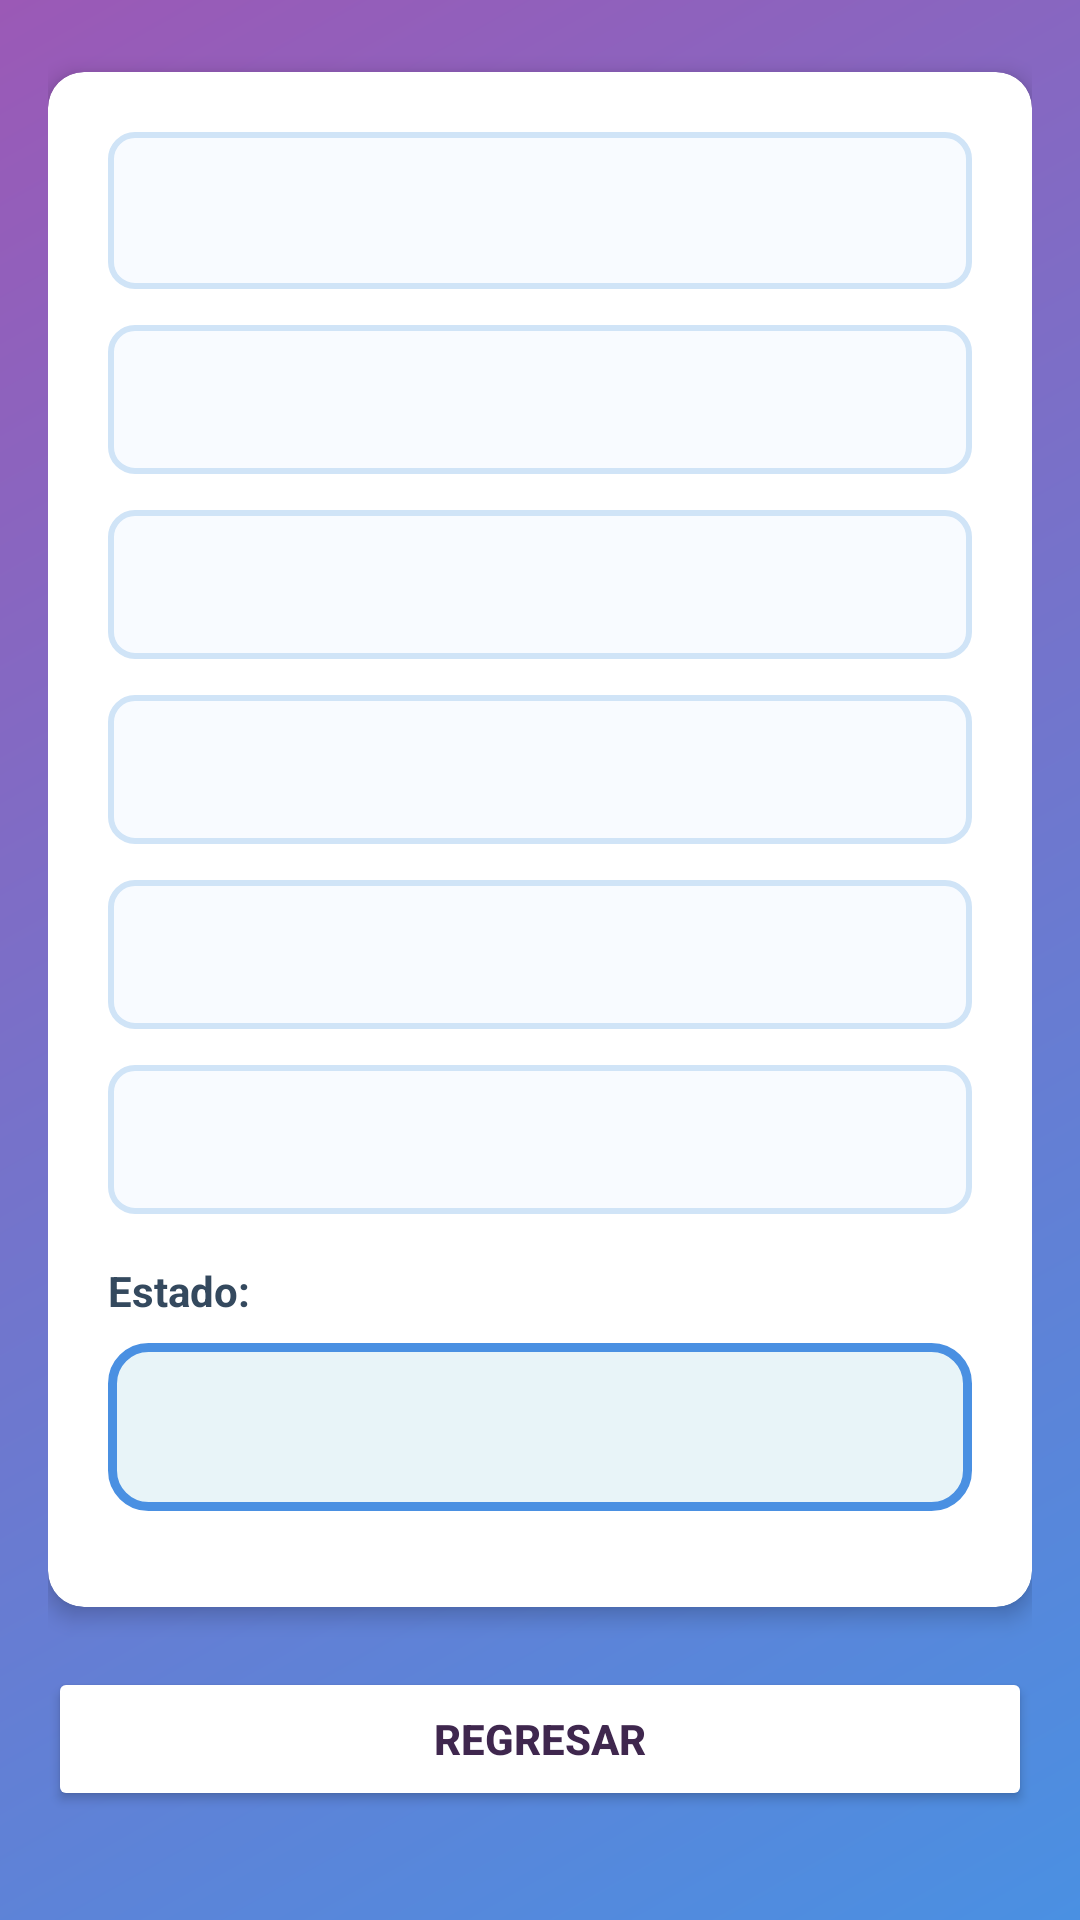

Write the Android layout XML for this screen, with the resource values it uses.
<!-- AndroidManifest.xml: activity theme Theme.FiberDeskApp -->
<!-- res/layout/activity_ticket_detail.xml -->
<?xml version="1.0" encoding="utf-8"?>
<ScrollView xmlns:android="http://schemas.android.com/apk/res/android"
    xmlns:app="http://schemas.android.com/apk/res-auto"
    android:layout_width="match_parent"
    android:layout_height="match_parent"
    android:background="@drawable/gradient_background">

    <LinearLayout
        android:orientation="vertical"
        android:padding="16dp"
        android:layout_width="match_parent"
        android:layout_height="wrap_content">

        
        <androidx.cardview.widget.CardView
            android:layout_width="match_parent"
            android:layout_height="wrap_content"
            app:cardCornerRadius="12dp"
            app:cardElevation="4dp"
            android:layout_marginTop="8dp"
            app:cardBackgroundColor="@android:color/white">

            <LinearLayout
                android:orientation="vertical"
                android:padding="20dp"
                android:layout_width="match_parent"
                android:layout_height="wrap_content">

                <TextView
                    android:id="@+id/txtFolio"
                    android:layout_width="match_parent"
                    android:layout_height="wrap_content"
                    android:textStyle="bold"
                    android:textSize="18sp"
                    android:textColor="#2C3E50"
                    android:background="@drawable/ticket_field_background"
                    android:padding="14dp"
                    android:layout_marginBottom="12dp"/>

                <TextView
                    android:id="@+id/txtCliente"
                    android:layout_width="match_parent"
                    android:layout_height="wrap_content"
                    android:textColor="#2C3E50"
                    android:textSize="16sp"
                    android:background="@drawable/ticket_field_background"
                    android:padding="14dp"
                    android:layout_marginBottom="12dp"/>

                <TextView
                    android:id="@+id/txtAsunto"
                    android:layout_width="match_parent"
                    android:layout_height="wrap_content"
                    android:textColor="#2C3E50"
                    android:textSize="16sp"
                    android:background="@drawable/ticket_field_background"
                    android:padding="14dp"
                    android:layout_marginBottom="12dp"/>

                <TextView
                    android:id="@+id/txtDescripcion"
                    android:layout_width="match_parent"
                    android:layout_height="wrap_content"
                    android:textColor="#2C3E50"
                    android:textSize="16sp"
                    android:background="@drawable/ticket_field_background"
                    android:padding="14dp"
                    android:layout_marginBottom="12dp"/>

                <TextView
                    android:id="@+id/txtPrioridad"
                    android:layout_width="match_parent"
                    android:layout_height="wrap_content"
                    android:textColor="#2C3E50"
                    android:textSize="16sp"
                    android:background="@drawable/ticket_field_background"
                    android:padding="14dp"
                    android:layout_marginBottom="12dp"/>

                <TextView
                    android:id="@+id/txtTecnico"
                    android:layout_width="match_parent"
                    android:layout_height="wrap_content"
                    android:textColor="#2C3E50"
                    android:textSize="16sp"
                    android:background="@drawable/ticket_field_background"
                    android:padding="14dp"
                    android:layout_marginBottom="12dp"/>

                <TextView
                    android:text="Estado:"
                    android:layout_width="match_parent"
                    android:layout_height="wrap_content"
                    android:textStyle="bold"
                    android:textColor="#34495E"
                    android:textSize="14sp"
                    android:layout_marginTop="4dp"/>
                    
                <Spinner
                    android:id="@+id/spinnerEstado"
                    android:layout_width="match_parent"
                    android:layout_height="56dp"
                    android:background="@drawable/spinner_background"
                    android:paddingStart="16dp"
                    android:paddingEnd="16dp"
                    android:layout_marginTop="8dp"
                    android:layout_marginBottom="12dp"
                    android:spinnerMode="dropdown"/>

            </LinearLayout>
        </androidx.cardview.widget.CardView>

        <Button
            android:id="@+id/btnRegresar"
            android:layout_width="match_parent"
            android:layout_height="wrap_content"
            android:text="Regresar"
            android:backgroundTint="#FFFFFF"
            android:textColor="#3F274E"
            android:textStyle="bold"
            android:layout_marginTop="20dp"/>

    </LinearLayout>
</ScrollView>
<!-- resources referenced by this layout -->
<resources>
  <!-- drawable gradient_background (drawable) -->
  <?xml version="1.0" encoding="utf-8"?>
  <shape xmlns:android="http://schemas.android.com/apk/res/android">
      <gradient
          android:angle="135"
          android:startColor="@color/blue_gradient_start"
          android:endColor="@color/purple_gradient_end"
          android:type="linear" />
  </shape>
  <!-- drawable spinner_background (drawable) -->
  <?xml version="1.0" encoding="utf-8"?>
  <shape xmlns:android="http://schemas.android.com/apk/res/android"
      android:shape="rectangle">
      <corners android:radius="12dp"/>
      <solid android:color="#E8F4F8"/>
      <stroke android:width="3dp" android:color="#4A90E2"/>
  </shape>
  <!-- drawable ticket_field_background (drawable) -->
  <?xml version="1.0" encoding="utf-8"?>
  <shape xmlns:android="http://schemas.android.com/apk/res/android"
      android:shape="rectangle">
      <corners android:radius="8dp"/>
      <solid android:color="#F8FBFF"/>
      <stroke android:width="2dp" android:color="#D0E4F7"/>
  </shape>
  <style name="Theme.FiberDeskApp" parent="Base.Theme.FiberDeskApp" />
  <color name="blue_gradient_start">#4A90E2</color>
  <color name="purple_gradient_end">#9B59B6</color>
  <style name="Base.Theme.FiberDeskApp" parent="Theme.Material3.Light.NoActionBar">
          <item name="colorPrimary">@color/blue_gradient_start</item>
          <item name="colorPrimaryVariant">@color/purple_gradient_end</item>
          <item name="colorOnPrimary">@color/white</item>
          <item name="android:statusBarColor">@color/blue_gradient_start</item>
          <item name="android:windowLightStatusBar">false</item>
      </style>
  <color name="white">#FFFFFFFF</color>
</resources>
